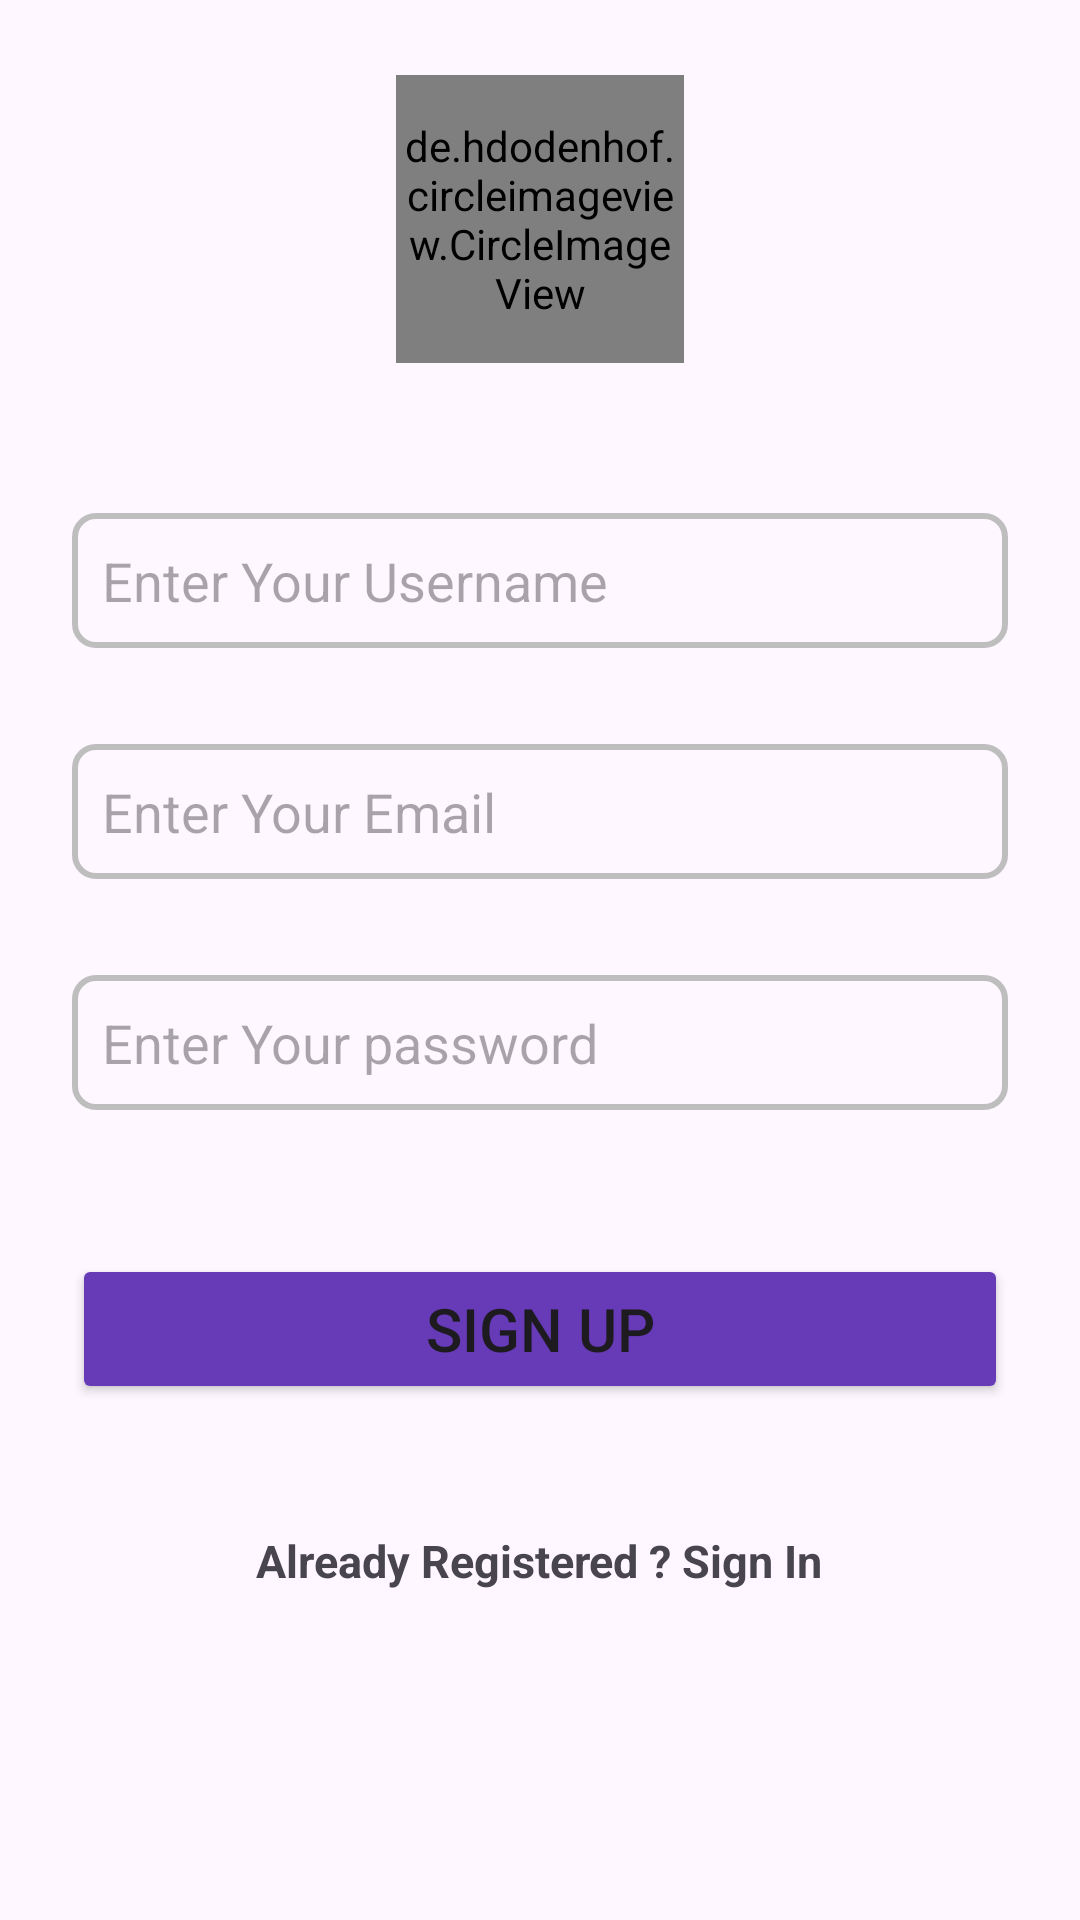

Write the Android layout XML for this screen, with the resource values it uses.
<!-- AndroidManifest.xml: application theme Theme.AuthApp -->
<!-- res/layout/fragment_sign_up.xml -->
<?xml version="1.0" encoding="utf-8"?>
<LinearLayout xmlns:android="http://schemas.android.com/apk/res/android"
    xmlns:app="http://schemas.android.com/apk/res-auto"
    xmlns:tools="http://schemas.android.com/tools"
    android:layout_width="match_parent"
    android:layout_height="match_parent"
    tools:context=".SecondFragment"
    android:orientation="vertical">

    <de.hdodenhof.circleimageview.CircleImageView
        android:id="@+id/profile_image"
        android:layout_width="96dp"
        android:layout_height="96dp"
        android:layout_gravity="center"
        android:layout_marginTop="25dp"
        android:src="@drawable/baseline_person_24"
        app:civ_border_color="#FF000000"
        app:civ_border_width="2dp" />

    <EditText
        android:layout_marginTop="50dp"
        android:id="@+id/usernameEditSignUp"
        android:layout_width="match_parent"
        android:layout_height="45dp"
        android:layout_marginStart="24dp"
        android:layout_marginEnd="24dp"
        android:background="@drawable/edit_bg"
        android:ems="10"
        android:hint="Enter Your Username"
        android:inputType="textEmailAddress"
        android:padding="10dp"
        app:layout_constraintEnd_toEndOf="parent"
        app:layout_constraintHorizontal_bias="1.0"
        app:layout_constraintStart_toStartOf="parent"
        app:layout_constraintTop_toTopOf="parent" />

    <EditText
        android:layout_marginTop="32dp"
        android:id="@+id/emailEditSignUp"
        android:layout_width="match_parent"
        android:layout_height="45dp"
        android:layout_marginStart="24dp"
        android:layout_marginEnd="24dp"
        android:background="@drawable/edit_bg"
        android:ems="10"
        android:hint="Enter Your Email"
        android:inputType="textEmailAddress"
        android:padding="10dp"
        app:layout_constraintEnd_toEndOf="parent"
        app:layout_constraintHorizontal_bias="1.0"
        app:layout_constraintStart_toStartOf="parent"
        app:layout_constraintTop_toTopOf="parent" />

    <EditText
        android:id="@+id/passEditSignUp"
        android:layout_width="match_parent"
        android:layout_height="45dp"
        android:layout_marginStart="24dp"
        android:layout_marginTop="32dp"
        android:layout_marginEnd="24dp"
        android:background="@drawable/edit_bg"
        android:ems="10"
        android:hint="Enter Your password"
        android:inputType="textPassword"
        android:padding="10dp"
        app:layout_constraintEnd_toEndOf="parent"
        app:layout_constraintHorizontal_bias="0.5"
        app:layout_constraintStart_toStartOf="parent"
        app:layout_constraintTop_toBottomOf="@+id/emailEditSignUp" />

    <Button
        android:id="@+id/signUpBtn"
        android:layout_width="match_parent"
        android:layout_height="50dp"
        android:layout_marginStart="24dp"
        android:layout_marginTop="48dp"
        android:layout_marginEnd="24dp"
        android:backgroundTint="@color/primary"
        android:text="Sign Up"
        android:textSize="20dp"
        app:layout_constraintEnd_toEndOf="parent"
        app:layout_constraintHorizontal_bias="0.5"
        app:layout_constraintStart_toStartOf="parent"
        app:layout_constraintTop_toBottomOf="@+id/passEditSignUp" />

    <TextView
        android:id="@+id/signInText"
        android:layout_width="wrap_content"
        android:layout_height="wrap_content"
        android:layout_marginTop="32dp"
        android:layout_gravity="center"
        android:padding="10dp"
        android:text="Already Registered ? Sign In"
        android:textSize="15sp"
        android:textStyle="bold"
        app:layout_constraintEnd_toEndOf="parent"
        app:layout_constraintHorizontal_bias="0.5"
        app:layout_constraintStart_toStartOf="parent"
        app:layout_constraintTop_toBottomOf="@+id/signUpBtn" />

</LinearLayout>
<!-- resources referenced by this layout -->
<resources>
  <color name="primary">#673AB7</color>
  <!-- drawable edit_bg (drawable) -->
  <?xml version="1.0" encoding="utf-8"?>
  <shape xmlns:android="http://schemas.android.com/apk/res/android">
      <stroke android:width="2dp"
          android:color="@color/gray"/>
      <corners android:radius="7dp"/>
  </shape>
  <style name="Theme.AuthApp" parent="Base.Theme.AuthApp" />
  <color name="gray">#BEBEBE</color>
  <style name="Base.Theme.AuthApp" parent="Theme.Material3.DayNight.NoActionBar">
          
          <item name="colorPrimary">@color/primary</item>
      </style>
</resources>
